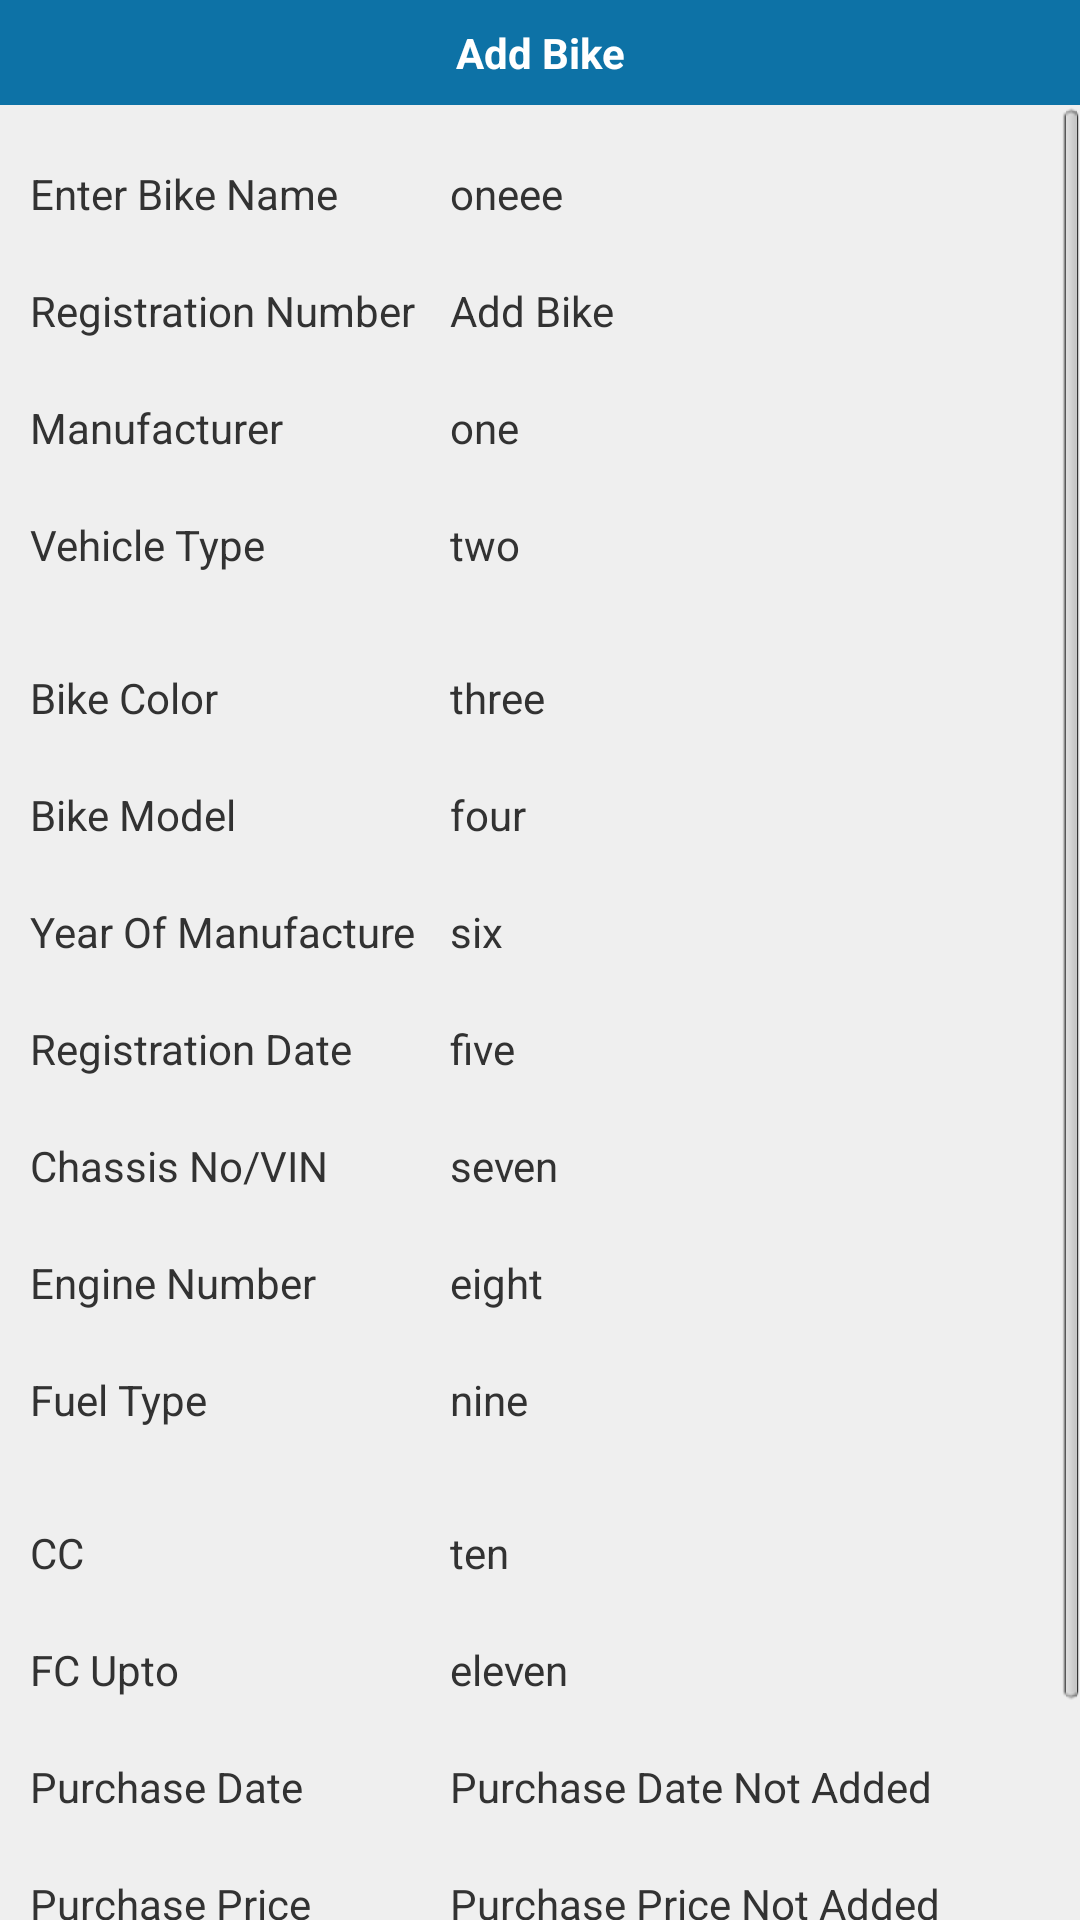

Write the Android layout XML for this screen, with the resource values it uses.
<!-- AndroidManifest.xml: application theme MyApp.Theme.Light.NoTitleBar -->
<!-- res/layout/displaybikedetails.xml -->
<?xml version="1.0" encoding="utf-8"?>

<LinearLayout xmlns:android="http://schemas.android.com/apk/res/android"
    android:layout_width="fill_parent"
    android:layout_height="fill_parent"
    android:orientation="vertical" >

       
    <TextView
        android:id="@+id/text_bikedetails"
       style="@style/TitleBar"
       android:text="@string/AddBike"
        />
    
    
     
     <ScrollView xmlns:android="http://schemas.android.com/apk/res/android"
    android:layout_width="fill_parent"
    android:layout_height="fill_parent"> 

<RelativeLayout
    xmlns:android="http://schemas.android.com/apk/res/android"
    android:id="@+id/relative2"
    android:layout_width="fill_parent"
    android:layout_height="wrap_content"
    android:background="#FFEFEFEF" >

    <TextView
        android:id="@+id/name"
        style="@style/TextViewStyle"
        android:layout_below="@id/tv"
        android:text="@string/Name" />

    <TextView
        android:id="@+id/name_set"
        android:layout_width="wrap_content"
        android:layout_height="wrap_content"
        android:layout_marginTop="20dp"
        android:layout_toRightOf="@id/name"
        android:text="oneee" />

    <TextView
        android:id="@+id/registration"
        style="@style/TextViewStyle"
        android:layout_below="@id/name"
        android:text="@string/Registration" />

    <TextView
        android:id="@+id/manufacturer"
        style="@style/TextViewStyle"
        android:layout_below="@id/registration"
        android:text="@string/Manufacturer" />

    <TextView
        android:id="@+id/VehicleType"
        style="@style/TextViewStyle"
        android:layout_below="@id/manufacturer"
        android:text="@string/Vehicle_Type" />

    <TextView
        android:id="@+id/BikeColor"
        style="@style/TextViewStyle1"
        android:layout_below="@id/VehicleType"
        android:text="@string/Bike_Color" />

    <TextView
        android:id="@+id/BikeModel"
        style="@style/TextViewStyle"
        android:layout_below="@id/BikeColor"
        android:text="@string/Bike_Model" />

    <TextView
        android:id="@+id/YearOfManufacture"
        style="@style/TextViewStyle"
        android:layout_below="@id/BikeModel"
        android:text="@string/YearOfManufacture" />

    <TextView
        android:id="@+id/RegistrationDate"
        style="@style/TextViewStyle"
        android:layout_below="@id/YearOfManufacture"
        android:text="@string/RegistrationDate" />

    <TextView
        android:id="@+id/ChassisNumber"
        style="@style/TextViewStyle"
        android:layout_below="@id/RegistrationDate"
        android:text="@string/ChassisNumber" />

    <TextView
        android:id="@+id/EngineNumber"
        style="@style/TextViewStyle"
        android:layout_below="@id/ChassisNumber"
        android:text="@string/EngineNumber" />

    <TextView
        android:id="@+id/FuelType"
        style="@style/TextViewStyle"
        android:layout_below="@id/EngineNumber"
        android:text="@string/FuelType" />

    <TextView
        android:id="@+id/CC"
        style="@style/TextViewStyle1"
        android:layout_below="@id/FuelType"
        android:text="@string/CC" />

    <TextView
        android:id="@+id/FCupto"
        style="@style/TextViewStyle"
        android:layout_below="@id/CC"
        android:text="@string/FCupto" />

    <ImageButton
        android:id="@+id/ok_button"
        style="@style/ButtonStyle1"
        android:layout_alignParentBottom="true"
        android:layout_below="@id/FCupto"
        android:layout_gravity="center"
        android:layout_marginLeft="100dp"
        android:layout_marginTop="20dp"
        android:background="@drawable/ok" />

    <TextView
        android:id="@+id/manufacturer_set"
        android:layout_width="wrap_content"
        android:layout_height="wrap_content"
        android:layout_above="@+id/VehicleType"
        android:layout_toRightOf="@+id/manufacturer"
        android:text="one" />

    <TextView
        android:id="@+id/BikeColor_set"
        android:layout_width="wrap_content"
        android:layout_height="wrap_content"
        android:layout_alignBaseline="@+id/BikeColor"
        android:layout_alignBottom="@+id/BikeColor"
        android:layout_toRightOf="@+id/BikeColor"
        android:text="three" />

    <TextView
        android:id="@+id/vehicletype_set"
        android:layout_width="wrap_content"
        android:layout_height="wrap_content"
        android:layout_alignBaseline="@+id/VehicleType"
        android:layout_alignBottom="@+id/VehicleType"
        android:layout_alignLeft="@+id/manufacturer_set"
        android:text="two" />

    <TextView
        android:id="@+id/registration_set"
        android:layout_width="wrap_content"
        android:layout_height="wrap_content"
        android:layout_above="@+id/manufacturer"
        android:layout_alignLeft="@+id/manufacturer_set"
        android:text="@string/AddBike" />

    <TextView
        android:id="@+id/BikeModel_set"
        android:layout_width="wrap_content"
        android:layout_height="wrap_content"
        android:layout_above="@+id/YearOfManufacture"
        android:layout_toRightOf="@+id/BikeModel"
        android:text="four" />

    <TextView
        android:id="@+id/FCupto_set"
        android:layout_width="wrap_content"
        android:layout_height="wrap_content"
        android:layout_alignBaseline="@+id/FCupto"
        android:layout_alignBottom="@+id/FCupto"
        android:layout_toRightOf="@+id/FCupto"
        android:text="eleven" />

    <TextView
        android:id="@+id/RegistrationDate_set"
        android:layout_width="wrap_content"
        android:layout_height="wrap_content"
        android:layout_above="@+id/RegistrationDate"
        android:layout_toRightOf="@+id/YearOfManufacture"
        android:text="six" />

    <TextView
        android:id="@+id/ChassisNumber_set"
        android:layout_width="wrap_content"
        android:layout_height="wrap_content"
       android:layout_above="@+id/EngineNumber"
        android:layout_toRightOf="@+id/ChassisNumber"
        android:text="seven" />

    <TextView
        android:id="@+id/EngineNumber_set"
        android:layout_width="wrap_content"
        android:layout_height="wrap_content"
         android:layout_above="@+id/FuelType"
        android:layout_toRightOf="@+id/EngineNumber"
        android:text="eight" />

    <TextView
        android:id="@+id/YearOfManufacture_set"
        android:layout_width="wrap_content"
        android:layout_height="wrap_content"
        android:layout_above="@+id/ChassisNumber"
        android:layout_toRightOf="@+id/RegistrationDate"
        android:text="five"
         />

    <TextView
        android:id="@+id/fueltype_set"
        android:layout_width="wrap_content"
        android:layout_height="wrap_content"
        android:layout_above="@+id/CC"
        android:layout_toRightOf="@+id/FuelType"
        android:text="nine" />

    <TextView
        android:id="@+id/CC_set"
        android:layout_width="wrap_content"
        android:layout_height="wrap_content"
        android:layout_above="@+id/FCupto"
        android:layout_toRightOf="@+id/CC"
        android:text="ten" />
    <TextView
            android:id="@+id/purchase_date"
            style="@style/TextViewStyle"
            android:layout_below="@+id/FCupto"
            android:text="@string/PurchaseDate" />

        <TextView
            android:id="@+id/purchase_date_set"
           android:layout_width="wrap_content"
            android:layout_height="wrap_content"
            android:text="Purchase Date Not Added"
            android:layout_above="@+id/purchase_price"
            android:layout_toRightOf="@id/purchase_date"
           />

        <TextView
            android:id="@+id/purchase_price"
            style="@style/TextViewStyle"
            android:layout_below="@id/purchase_date"
            android:text="@string/PurchasePrice" />

        <TextView
            android:id="@+id/purchase_price_set"
            android:layout_width="wrap_content"
            android:layout_height="wrap_content"
            android:text="Purchase Price Not Added"
            android:layout_above="@+id/purchase_notes1"
            android:layout_toRightOf="@id/purchase_price"
            />

        <TextView
            android:id="@+id/purchase_notes1"
            style="@style/TextViewStyle"
            android:layout_below="@id/purchase_price"
      
            android:text="@string/PurchaseNotes" />

        <TextView
            android:id="@+id/purchase_notes_set"
            android:layout_width="wrap_content"
            android:layout_height="wrap_content"
            android:layout_above="@+id/last"
            android:layout_toRightOf="@+id/purchase_notes1"
            android:text="Purchase Note Not Added"
             />
        <TextView
           android:id="@+id/last"
            style="@style/TextViewStyle"
            android:layout_below="@id/purchase_notes1"
            android:text="four"
            android:visibility="invisible" />
    
   

</RelativeLayout>
 
 </ScrollView>
  
      
    
</LinearLayout>
<!-- resources referenced by this layout -->
<resources>
  <!-- drawable ok (drawable) -->
  <?xml version="1.0" encoding="utf-8"?>
  <selector xmlns:android="http://schemas.android.com/apk/res/android" >
      
      <item android:drawable="@drawable/ok_trans"
          android:state_pressed="true"
          ></item>
      
      
      <item android:drawable="@drawable/ok_col"></item>
  
  </selector>
  <string name="AddBike">Add Bike</string>
  <string name="Bike_Color">Bike Color</string>
  <string name="Bike_Model">Bike Model</string>
  <string name="CC">CC</string>
  <string name="ChassisNumber">Chassis No/VIN</string>
  <string name="EngineNumber">Engine Number</string>
  <string name="FCupto">FC Upto</string>
  <string name="FuelType">Fuel Type</string>
  <string name="Manufacturer">Manufacturer</string>
  <string name="Name">Enter Bike Name</string>
  <string name="PurchaseDate">Purchase Date</string>
  <string name="PurchaseNotes">Purchase Notes</string>
  <string name="PurchasePrice">Purchase Price</string>
  <string name="Registration">Registration Number</string>
  <string name="RegistrationDate">Registration Date</string>
  <string name="Vehicle_Type">Vehicle Type</string>
  <string name="YearOfManufacture">Year Of Manufacture</string>
  <style name="ButtonStyle1">
         
         <item name="android:layout_width">wrap_content</item>
         <item name="android:layout_height">wrap_content</item> 
        
         
     </style>
  <style name="TextViewStyle">
         <item name="android:textSize">14sp</item>
         <item name="android:layout_width">140sp</item>
         <item name="android:layout_height">wrap_content</item>
         <item name="android:layout_marginTop">20dp</item>
         <item name="android:layout_marginLeft">10dp</item>
         
     </style>
  <style name="TextViewStyle1">
         <item name="android:textSize">14sp</item>
         <item name="android:layout_width">140sp</item>
         <item name="android:layout_height">wrap_content</item>
         <item name="android:layout_marginTop">32dp</item>
         <item name="android:layout_marginLeft">10dp</item>
         
     </style>
  <style name="TitleBar">
          
          <item name="android:layout_width">fill_parent</item>
          <item name="android:layout_height">wrap_content</item>
          <item name="android:layout_centerHorizontal">true</item>
          <item name="android:layout_centerVertical">true</item>
          <item name="android:gravity">center</item>
          <item name="android:textColor">#FFFFFFFF</item>
          <item name="android:padding">8dp</item>
          <item name="android:textStyle">bold</item>
          <item name="android:background">#FF0D72A6</item>
          <item name="android:layout_alignParentTop">true</item>
          
      </style>
  <style name="MyApp.Theme.Light.NoTitleBar" parent="@android:style/Theme.Light.NoTitleBar">
       <item name="android:textColorPrimaryInverse">@android:color/primary_text_light</item>
  
  </style>
  <!-- drawable ok_trans: png bitmap (drawable-mdpi, 1627 bytes) -->
  <!-- drawable ok_col: png bitmap (drawable-mdpi, 1730 bytes) -->
</resources>
